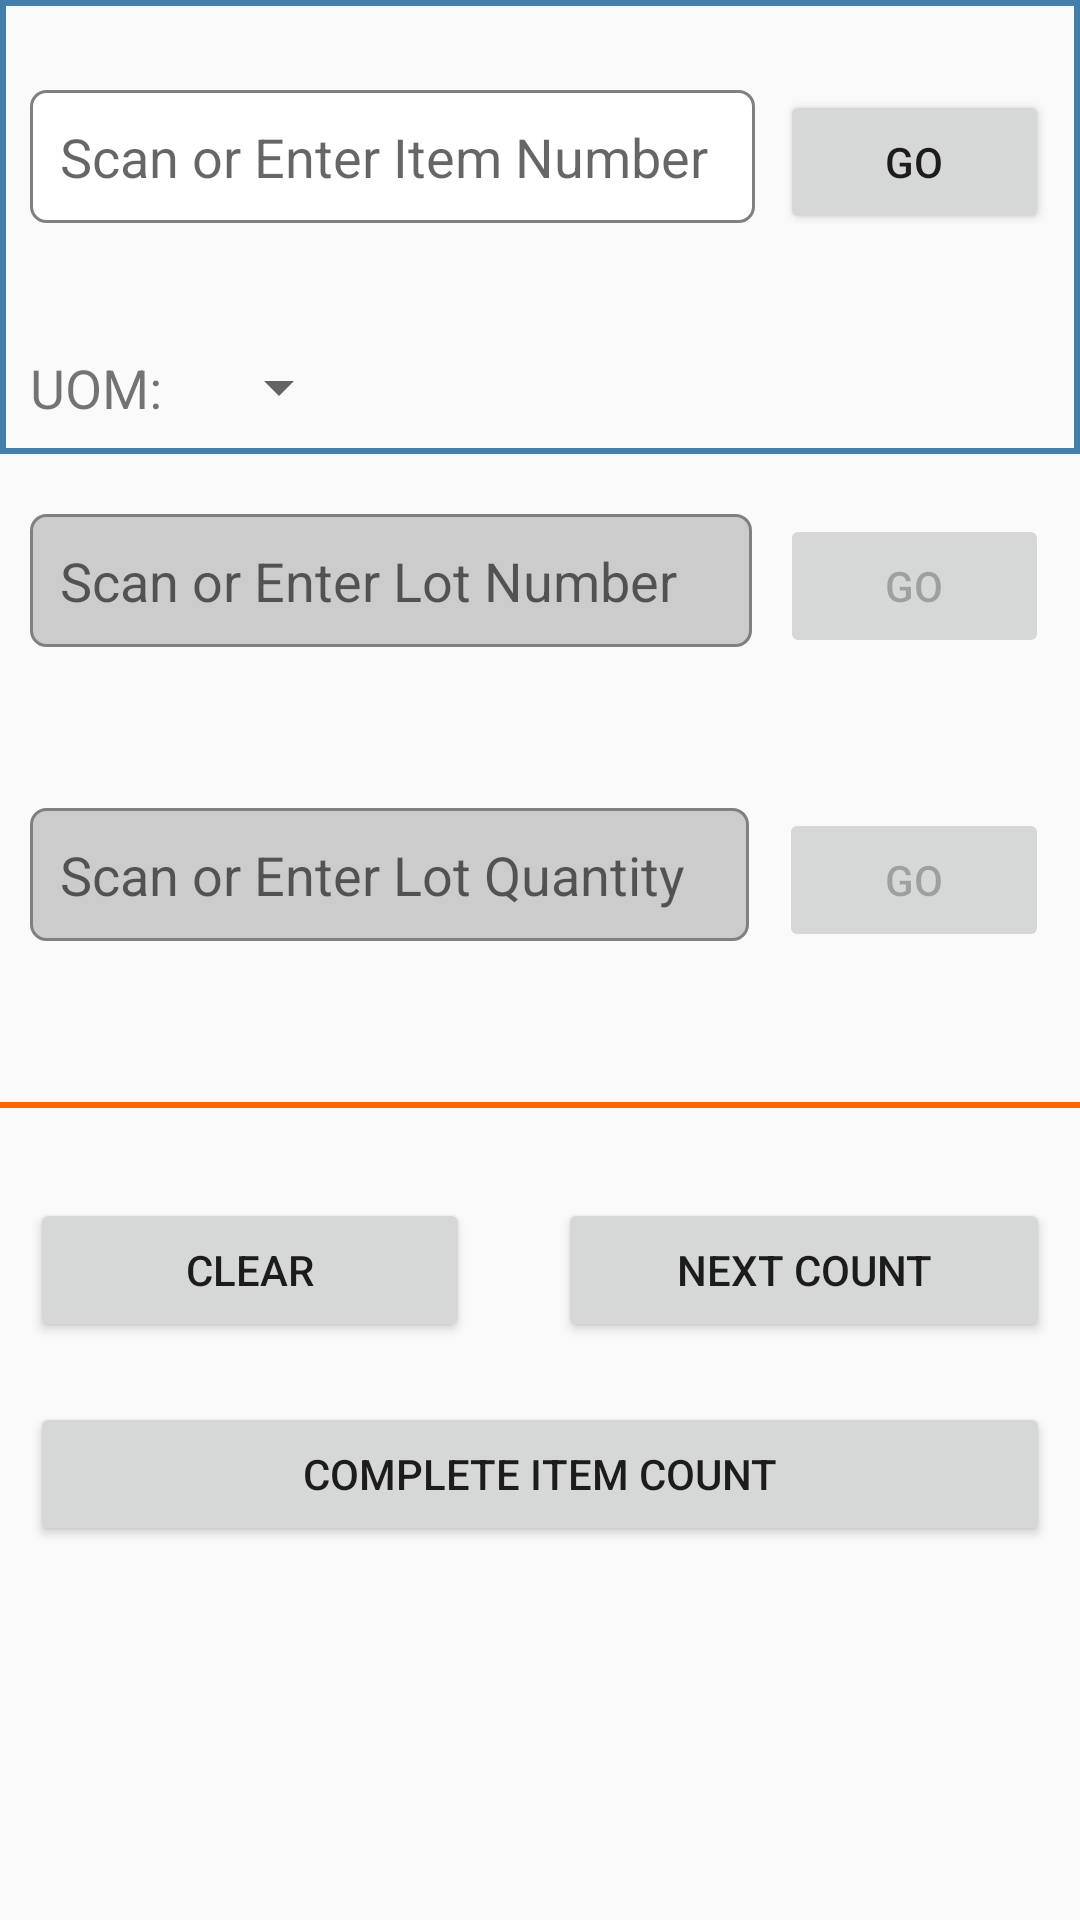

Android layout source for this screen:
<!-- AndroidManifest.xml: application theme Theme.AppCompat.Light -->
<!-- res/layout/fragment_main_copy2.xml -->
<LinearLayout xmlns:android="http://schemas.android.com/apk/res/android"
    xmlns:tools="http://schemas.android.com/tools"
    android:layout_width="match_parent"
    android:layout_height="match_parent"
    android:orientation="vertical"
    android:id="@+id/rlayout"
    tools:context=".MainActivity$PlaceholderFragment">
    <LinearLayout
        android:layout_width="match_parent"
        android:layout_height="wrap_content"
        android:orientation="vertical"
        android:background="@drawable/blue_button">

    <LinearLayout
        android:layout_width="match_parent"
        android:layout_height="wrap_content"
        android:orientation="horizontal"
        android:padding="10dp"
        android:layout_marginTop="20dp">
        <EditText
            android:layout_width="wrap_content"
            android:layout_height="wrap_content"
            android:id="@+id/et_item"
            android:hint="Scan or Enter Item Number"
            android:singleLine="true"
            android:background="@drawable/text"
            android:textColor="@color/black"
            android:layout_weight=".70"
            android:padding="10dp"/>
        <Space
            android:layout_width="wrap_content"
            android:layout_height="wrap_content"
            android:layout_weight="1"
            />
        <Button
            android:layout_width="wrap_content"
            android:layout_height="wrap_content"
            android:text="Go"
            android:id="@+id/button1"
            android:layout_weight=".20"/>
    </LinearLayout>
    <LinearLayout
        android:layout_width="match_parent"
        android:layout_height="wrap_content"
        android:orientation="horizontal">
        <Space
            android:layout_width="wrap_content"
            android:layout_height="wrap_content"
            android:layout_weight=".1"
            />
        <TextView
            android:id="@+id/item_description"
            android:layout_width="wrap_content"
            android:layout_height="wrap_content"
            android:layout_weight=".9"

            />
    </LinearLayout>
    <LinearLayout
        android:layout_width="match_parent"
        android:layout_height="wrap_content"
        android:orientation="horizontal"
        android:padding="10dp"  >
        <TextView xmlns:android="http://schemas.android.com/apk/res/android"
            android:id="@+id/tv2"
            android:singleLine="true"
            android:layout_width="wrap_content"
            android:layout_height="wrap_content"
            android:textSize="18sp"
            android:layout_marginRight="15dp"
            android:text="UOM:"/>

        <Spinner
            android:layout_width="wrap_content"
            android:layout_height="wrap_content"
            android:id="@+id/spinner2"
            android:spinnerMode="dropdown"
            style="@style/MySpinnerLook"
            />
    </LinearLayout>
    </LinearLayout>
    <LinearLayout
        android:layout_width="match_parent"
        android:layout_height="wrap_content"
        android:orientation="horizontal"
        android:padding="10dp"
        android:layout_marginTop="10dp"
        android:layout_marginBottom="10dp">
        <EditText
            android:layout_width="wrap_content"
            android:layout_height="wrap_content"
            android:id="@+id/et_lot"
            android:hint="Scan or Enter Lot Number  "
            android:singleLine="true"
            android:background="@drawable/text3"
            android:enabled="false"
            android:textColor="@color/black"
            android:layout_weight=".70"
            android:padding="10dp"/>
        <Space
            android:layout_width="wrap_content"
            android:layout_height="wrap_content"
            android:layout_weight="1"
            />
        <Button
            android:layout_width="wrap_content"
            android:layout_height="wrap_content"
            android:text="Go"
            android:id="@+id/button2"
            android:enabled="false"
            android:layout_weight=".20"/>
    </LinearLayout>
    <LinearLayout
        android:layout_width="match_parent"
        android:layout_height="wrap_content"
        android:orientation="horizontal"
        android:padding="10dp"
        android:layout_marginTop="20dp"
        android:layout_marginBottom="20dp">
        <EditText
            android:layout_width="wrap_content"
            android:layout_height="wrap_content"
            android:inputType="numberDecimal"
            android:id="@+id/et_qty"
            android:hint="Scan or Enter Lot Quantity "
            android:enabled="false"
            android:background="@drawable/text3"
            android:textColor="@color/black"
            android:layout_weight=".70"
            android:padding="10dp"/>
        <Space
            android:layout_width="wrap_content"
            android:layout_height="wrap_content"
            android:layout_weight="1"
            />
        <Button
            android:layout_width="wrap_content"
            android:layout_height="wrap_content"
            android:text="Go"
            android:id="@+id/btnGo3"
            android:enabled="false"
            android:layout_weight=".20"/>
    </LinearLayout>
    <LinearLayout
        android:layout_width="match_parent"
        android:layout_height="2dp"
        android:layout_marginTop="20dp"
        android:orientation="horizontal"
        android:layout_marginBottom="15dp"
        android:background="#ff6600"
        android:id="@+id/llBar">
    </LinearLayout>
    <LinearLayout
        android:layout_width="match_parent"
        android:layout_height="wrap_content"
        android:orientation="horizontal"
        android:padding="10dp"
        android:layout_marginTop="5dp">
        <Button
            android:layout_width="wrap_content"
            android:layout_height="wrap_content"
            android:text="Clear"
            android:id="@+id/button3"
            android:padding="10dp"
            android:layout_weight=".50"/>
        <Space
            android:layout_width="wrap_content"
            android:layout_height="wrap_content"
            android:layout_weight=".25"
            />
        <Button
            android:layout_width="wrap_content"
            android:layout_height="wrap_content"
            android:text="Next Count"
            android:id="@+id/button4"
            android:padding="10dp"
            android:layout_weight=".50"/>
    </LinearLayout>
    <LinearLayout
        android:layout_width="match_parent"
        android:layout_height="wrap_content"
        android:orientation="horizontal"
        android:padding="10dp">
        <Button
            android:layout_width="wrap_content"
            android:layout_height="wrap_content"
            android:text="Complete Item Count"
            android:id="@+id/button12"
            android:layout_weight=".50"
            android:padding="10dp"/>
    </LinearLayout>
</LinearLayout>
<!-- resources referenced by this layout -->
<resources>
  <color name="black">#ff000000</color>
  <!-- drawable blue_button (drawable-hdpi) -->
  <?xml version="1.0" encoding="utf-8"?>
  <selector xmlns:android="http://schemas.android.com/apk/res/android">
      <item android:state_pressed="true" >
          <shape>
              <solid
                  android:color="#b0000000" />
              <stroke
                  android:width="1dp"
                  android:color="#447fab" />
  
          </shape>
      </item>
      <item>
          <shape>
              <solid
                  android:color="@android:color/transparent"/>
  
              <stroke
                  android:width="2dp"
                  android:color="#447fab" />
  
  
          </shape>
      </item>
  </selector>
  <!-- drawable text (drawable-hdpi) -->
  <?xml version="1.0" encoding="utf-8"?>
  <shape xmlns:android="http://schemas.android.com/apk/res/android"
      android:shape="rectangle" android:padding="10dp">
      <solid android:color="#FFFFFF"/>
      <corners
          android:bottomRightRadius="5dp"
          android:bottomLeftRadius="5dp"
          android:topLeftRadius="5dp"
          android:topRightRadius="5dp"/>
      <stroke android:color="#808080"
          android:width="1dp"/>
  </shape>
  <!-- drawable text3 (drawable-mdpi) -->
  <?xml version="1.0" encoding="utf-8"?>
  <shape xmlns:android="http://schemas.android.com/apk/res/android"
      android:shape="rectangle" android:padding="10dp">
      <solid android:color="#CCCCCC"/>
      <corners
          android:bottomRightRadius="5dp"
          android:bottomLeftRadius="5dp"
          android:topLeftRadius="5dp"
          android:topRightRadius="5dp"/>
      <stroke android:color="#808080"
          android:width="1dp"/>
  </shape>
  <style name="MySpinnerLook" parent="@android:TextAppearance.Widget.TextView.SpinnerItem">
  <item name="android:textSize">40sp</item>
  <item name="android:textColor">#000000</item>
          </style>
</resources>
